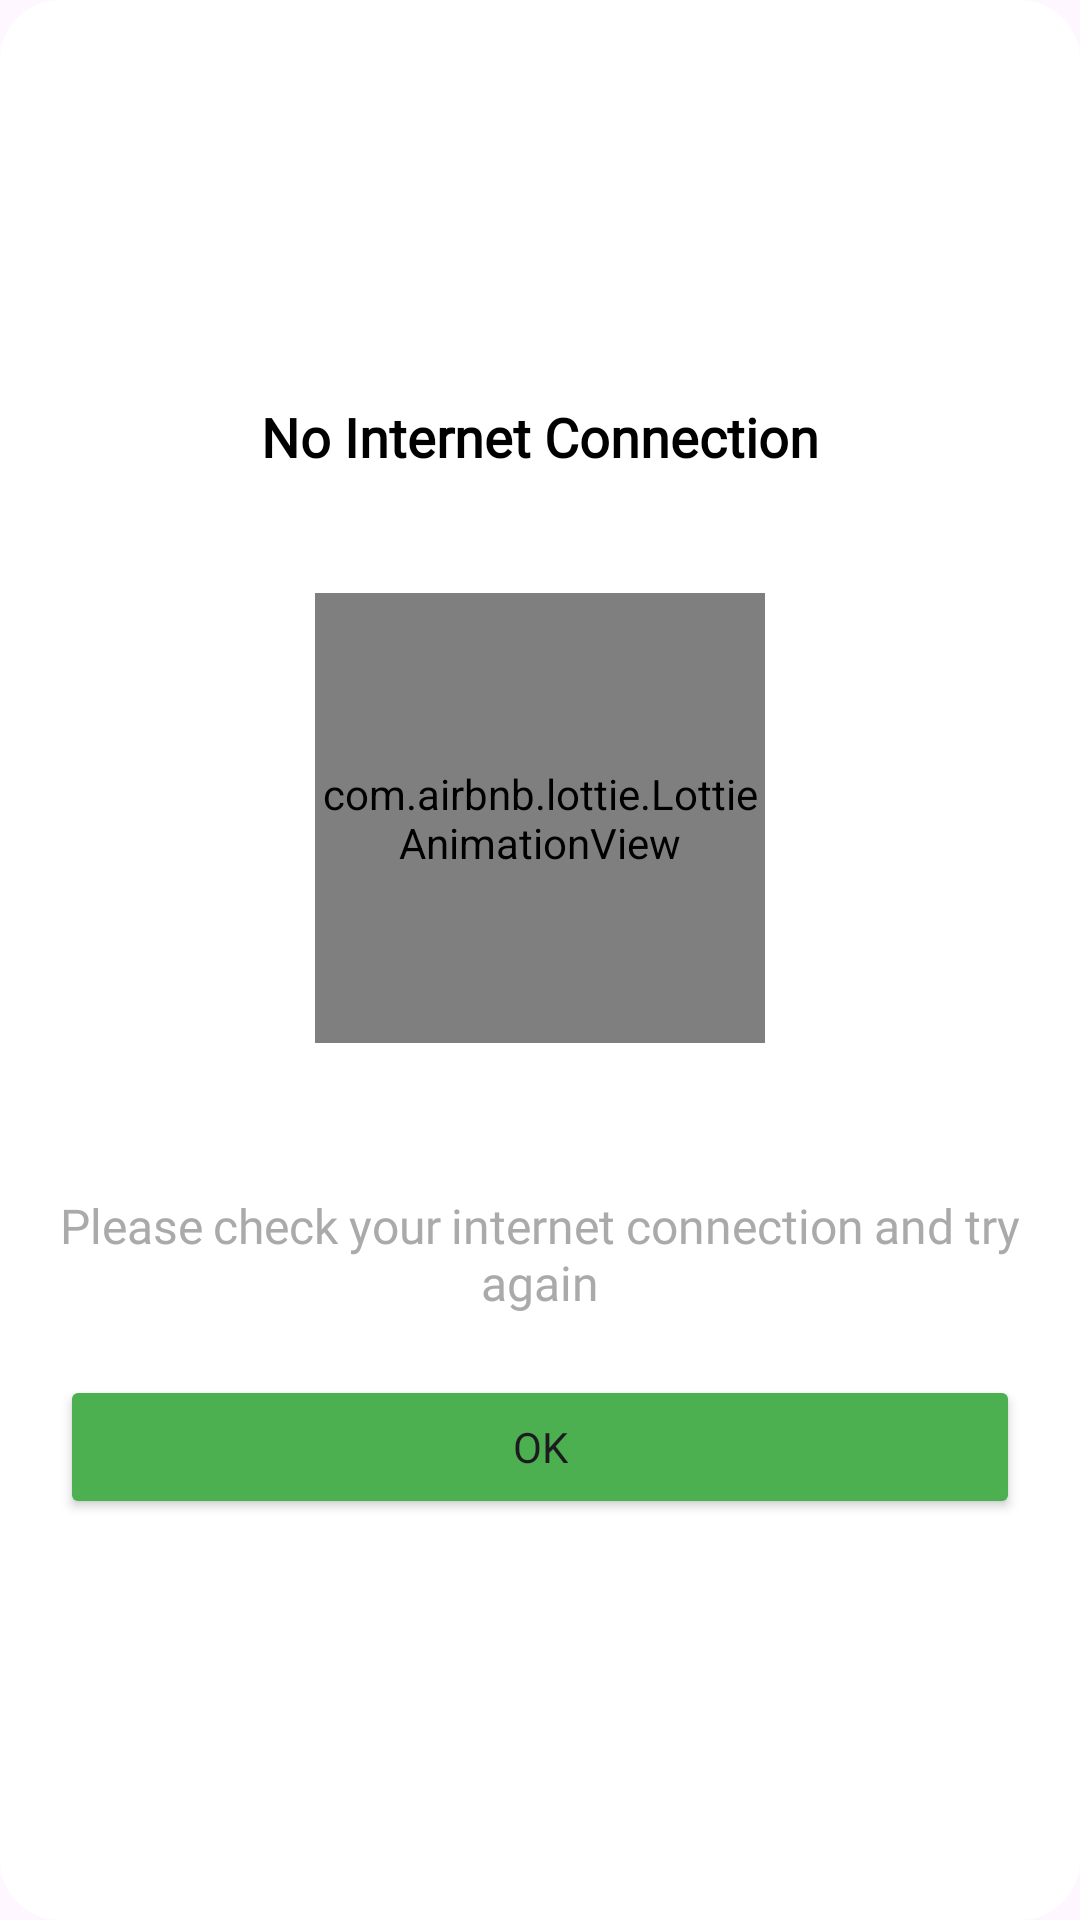

Android layout source for this screen:
<!-- AndroidManifest.xml: application theme Theme.MyBookings -->
<!-- res/layout/no_internet_layout.xml -->
<?xml version="1.0" encoding="utf-8"?>
<LinearLayout xmlns:android="http://schemas.android.com/apk/res/android"
    xmlns:app="http://schemas.android.com/apk/res-auto"
    android:layout_width="350dp"
    android:layout_height="wrap_content"
    android:background="@drawable/dialog_bg"
    android:gravity="center"
    android:orientation="vertical"
    android:padding="20dp">

    <TextView
        android:id="@+id/tvTitle"
        android:layout_width="wrap_content"
        android:layout_height="wrap_content"
        android:layout_gravity="center"
        android:fontFamily="@font/quicksand_bold"
        android:text="No Internet Connection"
        android:textColor="@android:color/black"
        android:textSize="18sp"
        android:textStyle="bold" />


    <com.airbnb.lottie.LottieAnimationView
        android:id="@+id/lottieAnimation"
        android:layout_width="150dp"
        android:layout_height="150dp"
        android:layout_marginTop="40dp"
        android:layout_marginBottom="40dp"
        app:lottie_autoPlay="true"
        app:lottie_loop="true"
        app:lottie_rawRes="@raw/no_internet" />

    <TextView
        android:id="@+id/tvMessage"
        android:layout_width="wrap_content"
        android:layout_height="wrap_content"
        android:layout_marginTop="10dp"
        android:fontFamily="@font/quicksand_regular"
        android:justificationMode="inter_word"
        android:text="Please check your internet connection and try again"
        android:textColor="@android:color/darker_gray"
        android:textSize="16sp"
        android:textAlignment="center"/>

    <Button
        android:id="@+id/btnOk"
        android:layout_width="match_parent"
        android:layout_height="wrap_content"
        android:layout_marginTop="20dp"
        android:backgroundTint="@color/color1"
        android:fontFamily="@font/quicksand_bold"
        android:text="OK" />
</LinearLayout>
<!-- resources referenced by this layout -->
<resources>
  <color name="color1">#4CAF50</color>
  <!-- drawable dialog_bg (drawable) -->
  <?xml version="1.0" encoding="utf-8"?>
  <shape xmlns:android="http://schemas.android.com/apk/res/android" android:shape="rectangle">
      <corners android:radius="20dp"/> 
      <solid android:color="@color/white"/> 
      <padding android:left="20dp" android:top="20dp" android:right="20dp" android:bottom="20dp"/> 
  </shape>
  <style name="Theme.MyBookings" parent="Base.Theme.MyBookings" />
  <color name="white">#FFFFFFFF</color>
  <style name="Base.Theme.MyBookings" parent="Theme.Material3.DayNight.NoActionBar">
          
          
      </style>
</resources>
